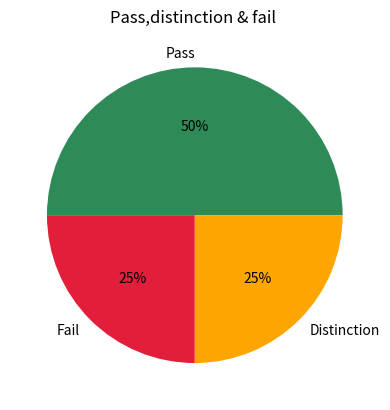

The matplotlib source for this figure:
# NCV Level 4 | Enrichment Charts | example: e_pie
# Type it in Thonny, run it, then change one thing.
import matplotlib.pyplot as plt

marks = [65, 72, 58, 48, 81, 39, 90, 55]

passed = 0
failed = 0
distinction = 0
for m in marks:
    if m >= 80:
        distinction = distinction + 1
    elif m >= 50:
        passed = passed + 1
    else:        
        failed = failed + 1
print(passed, failed, distinction)

plt.pie([passed, failed, distinction], labels=["Pass", "Fail", "Distinction"],
        colors=["#2E8B57", "#E31E3B", "#FFA500"], autopct="%1.0f%%")
plt.title("Pass,distinction & fail ")
plt.show()
